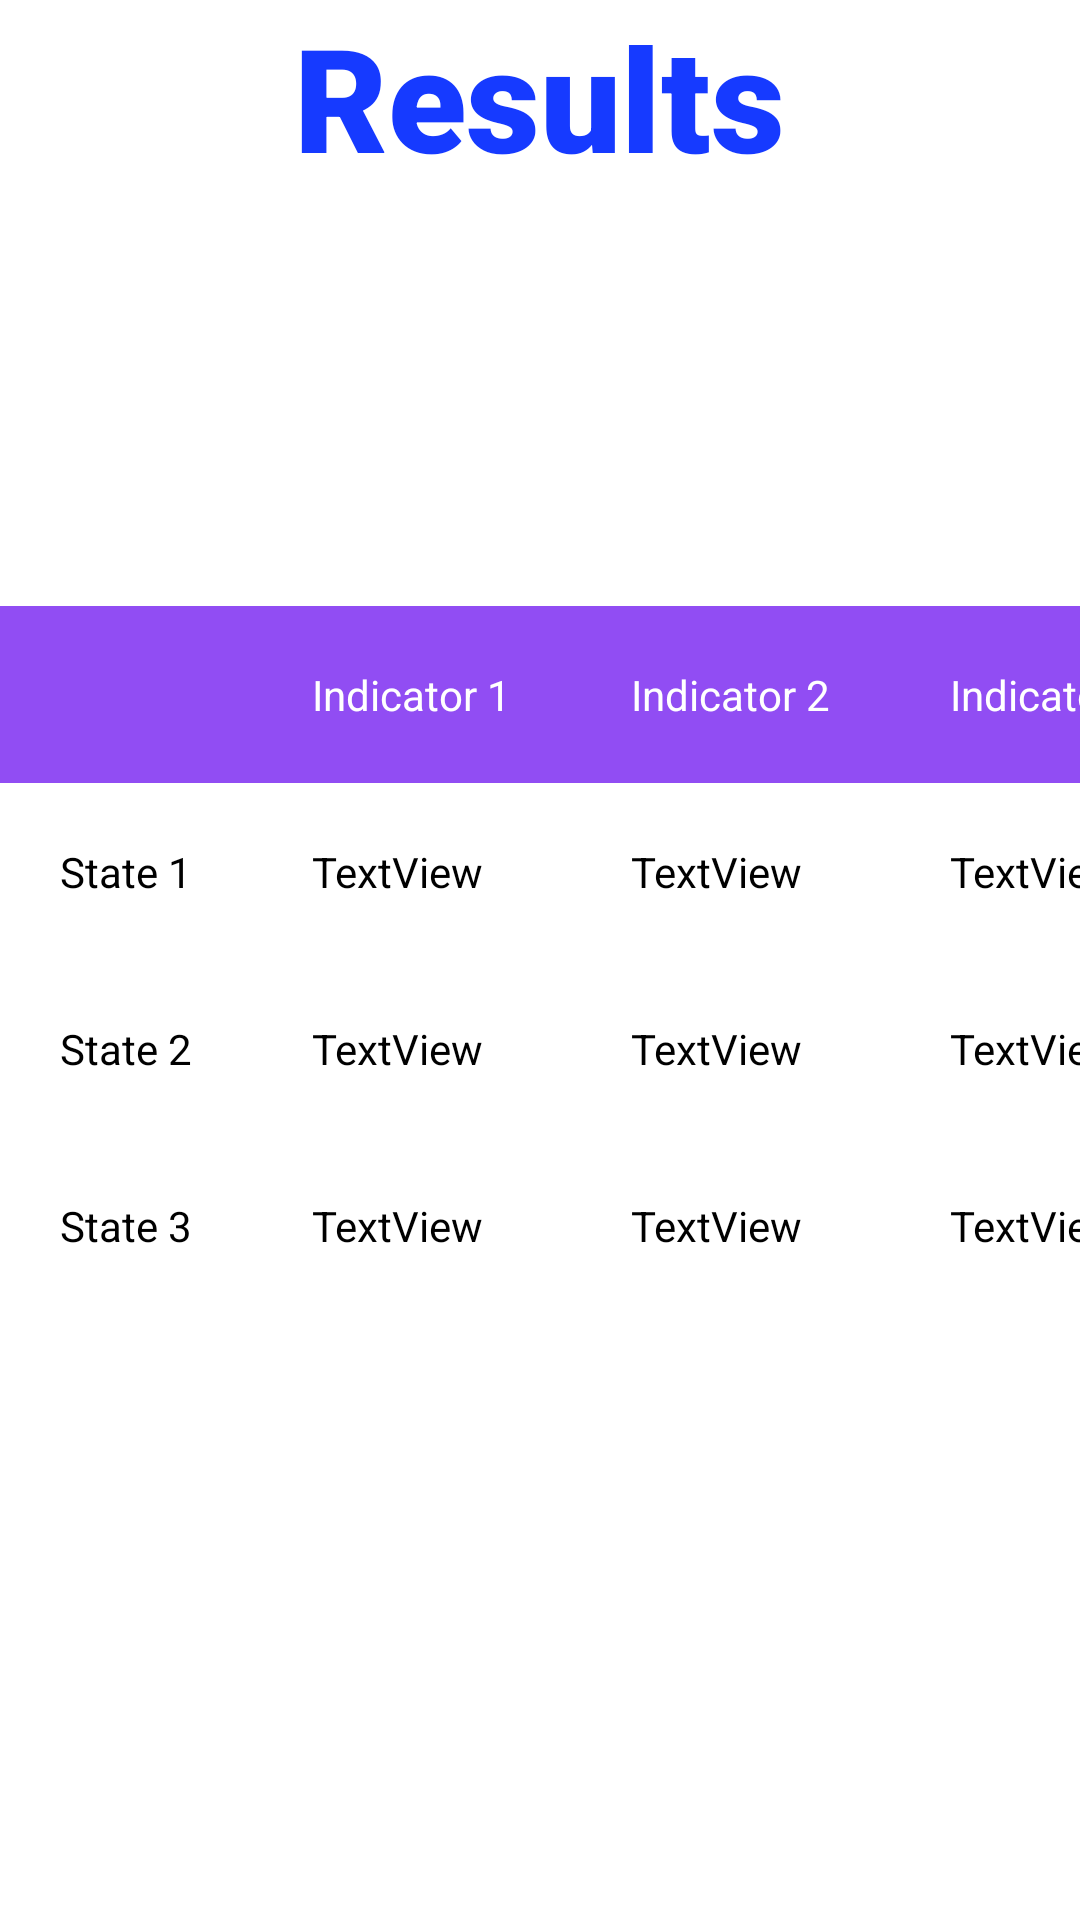

Reconstruct the res/layout file that produces this screen, plus the resources it refers to.
<!-- AndroidManifest.xml: application theme Theme.PFF -->
<!-- res/layout/results.xml -->
<?xml version="1.0" encoding="utf-8"?>
<androidx.constraintlayout.widget.ConstraintLayout xmlns:android="http://schemas.android.com/apk/res/android"
    xmlns:app="http://schemas.android.com/apk/res-auto"
    xmlns:tools="http://schemas.android.com/tools"
    android:layout_width="match_parent"
    android:layout_height="match_parent"
    android:background="@drawable/background1">

    <TableLayout
        android:id="@+id/tableLayout2"
        android:layout_width="wrap_content"
        android:layout_height="wrap_content"
        app:layout_constraintBottom_toBottomOf="parent"
        app:layout_constraintEnd_toEndOf="parent"
        app:layout_constraintHeight="wrap_content"
        app:layout_constraintStart_toStartOf="parent"
        app:layout_constraintTop_toTopOf="parent"
        app:layout_constraintWidth="wrap_content">

        <TableRow
            android:layout_width="match_parent"
            android:layout_height="match_parent"
            android:background="#B26200EE">

            <TextView
                android:id="@+id/textView2"
                android:layout_width="wrap_content"
                android:layout_height="wrap_content"
                android:layout_column="1"
                android:padding="20sp"
                android:text="Indicator 1"
                android:textColor="@color/white" />

            <TextView
                android:id="@+id/textView3"
                android:layout_width="wrap_content"
                android:layout_height="wrap_content"
                android:layout_column="2"
                android:padding="20sp"
                android:text="Indicator 2"
                android:textColor="@color/white" />

            <TextView
                android:id="@+id/textView4"
                android:layout_width="wrap_content"
                android:layout_height="wrap_content"
                android:padding="20sp"
                android:text="Indicator 3"
                android:textColor="@color/white" />

            <TextView
                android:id="@+id/textView5"
                android:layout_width="wrap_content"
                android:layout_height="wrap_content"
                android:padding="20sp"
                android:text="Indicator 4"
                android:textColor="@color/white" />

            <TextView
                android:id="@+id/textView21"
                android:layout_width="wrap_content"
                android:layout_height="wrap_content"
                android:layout_column="6"
                android:padding="20sp"
                android:text="Indicator 5"
                android:textColor="@color/white" />
        </TableRow>

        <TableRow
            android:layout_width="match_parent"
            android:layout_height="match_parent"
            android:background="#CCFFFFFF">

            <TextView
                android:id="@+id/textView6"
                android:layout_width="wrap_content"
                android:layout_height="wrap_content"
                android:layout_column="0"
                android:padding="20sp"
                android:text="State 1"
                android:textColor="@color/black" />

            <TextView
                android:id="@+id/textView7"
                android:layout_width="wrap_content"
                android:layout_height="wrap_content"
                android:layout_column="1"
                android:padding="20sp"
                android:text="TextView"
                android:textColor="@color/black" />

            <TextView
                android:id="@+id/textView8"
                android:layout_width="wrap_content"
                android:layout_height="wrap_content"
                android:layout_column="2"
                android:padding="20sp"
                android:text="TextView"
                android:textColor="@color/black" />

            <TextView
                android:id="@+id/textView9"
                android:layout_width="wrap_content"
                android:layout_height="wrap_content"
                android:padding="20sp"
                android:text="TextView"
                android:textColor="@color/black" />

            <TextView
                android:id="@+id/textView10"
                android:layout_width="wrap_content"
                android:layout_height="wrap_content"
                android:padding="20sp"
                android:text="TextView"
                android:textColor="@color/black" />

            <TextView
                android:id="@+id/textView22"
                android:layout_width="wrap_content"
                android:layout_height="wrap_content"
                android:layout_column="6"
                android:padding="20sp"
                android:text="TextView"
                android:textColor="@color/black" />
        </TableRow>

        <TableRow
            android:layout_width="match_parent"
            android:layout_height="match_parent"
            android:background="#CCFFFFFF">

            <TextView
                android:id="@+id/textView11"
                android:layout_width="wrap_content"
                android:layout_height="wrap_content"
                android:layout_column="0"
                android:padding="20sp"
                android:text="State 2"
                android:textColor="@color/black" />

            <TextView
                android:id="@+id/textView12"
                android:layout_width="wrap_content"
                android:layout_height="wrap_content"
                android:layout_column="1"
                android:padding="20sp"
                android:text="TextView"
                android:textColor="@color/black" />

            <TextView
                android:id="@+id/textView13"
                android:layout_width="wrap_content"
                android:layout_height="wrap_content"
                android:layout_column="2"
                android:padding="20sp"
                android:text="TextView"
                android:textColor="@color/black" />

            <TextView
                android:id="@+id/textView14"
                android:layout_width="wrap_content"
                android:layout_height="wrap_content"
                android:padding="20sp"
                android:text="TextView"
                android:textColor="@color/black" />

            <TextView
                android:id="@+id/textView15"
                android:layout_width="wrap_content"
                android:layout_height="wrap_content"
                android:padding="20sp"
                android:text="TextView"
                android:textColor="@color/black" />

            <TextView
                android:id="@+id/textView23"
                android:layout_width="wrap_content"
                android:layout_height="wrap_content"
                android:layout_column="6"
                android:padding="20sp"
                android:text="TextView"
                android:textColor="@color/black" />
        </TableRow>

        <TableRow
            android:layout_width="match_parent"
            android:layout_height="wrap_content"
            android:background="#CCFFFFFF">

            <TextView
                android:id="@+id/textView16"
                android:layout_width="wrap_content"
                android:layout_height="wrap_content"
                android:layout_column="0"
                android:padding="20sp"
                android:text="State 3"
                android:textColor="@color/black" />

            <TextView
                android:id="@+id/textView17"
                android:layout_width="wrap_content"
                android:layout_height="wrap_content"
                android:layout_column="1"
                android:padding="20sp"
                android:text="TextView"
                android:textColor="@color/black" />

            <TextView
                android:id="@+id/textView18"
                android:layout_width="wrap_content"
                android:layout_height="wrap_content"
                android:layout_column="2"
                android:padding="20sp"
                android:text="TextView"
                android:textColor="@color/black" />

            <TextView
                android:id="@+id/textView19"
                android:layout_width="wrap_content"
                android:layout_height="wrap_content"
                android:padding="20sp"
                android:text="TextView"
                android:textColor="@color/black" />

            <TextView
                android:id="@+id/textView20"
                android:layout_width="wrap_content"
                android:layout_height="wrap_content"
                android:padding="20sp"
                android:text="TextView"
                android:textColor="@color/black" />

            <TextView
                android:id="@+id/textView24"
                android:layout_width="wrap_content"
                android:layout_height="wrap_content"
                android:layout_column="6"
                android:padding="20sp"
                android:text="TextView"
                android:textColor="@color/black" />
        </TableRow>

    </TableLayout>

    <TextView
        android:id="@+id/textView25"
        android:layout_width="wrap_content"
        android:layout_height="wrap_content"
        android:background="#40FFFFFF"
        android:fontFamily="sans-serif-black"
        android:text="Results"
        android:textColor="#163AFF"
        android:textSize="48sp"
        app:layout_constraintBottom_toTopOf="@+id/tableLayout2"
        app:layout_constraintEnd_toEndOf="parent"
        app:layout_constraintHorizontal_bias="0.499"
        app:layout_constraintStart_toStartOf="parent"
        app:layout_constraintTop_toTopOf="parent"
        app:layout_constraintVertical_bias="0.0" />


</androidx.constraintlayout.widget.ConstraintLayout>
<!-- resources referenced by this layout -->
<resources>
  <color name="black">#FF000000</color>
  <color name="white">#FFFFFFFF</color>
  <style name="Theme.PFF" parent="Theme.MaterialComponents.DayNight.NoActionBar">
          
          <item name="colorPrimary">@color/purple_500</item>
          <item name="colorPrimaryVariant">@color/purple_700</item>
          <item name="colorOnPrimary">@color/white</item>
          
          <item name="colorSecondary">@color/teal_200</item>
          <item name="colorSecondaryVariant">@color/teal_700</item>
          <item name="colorOnSecondary">@color/black</item>
          
          <item name="android:statusBarColor" tools:targetApi="l">?attr/colorPrimaryVariant</item>
          
      </style>
  <color name="purple_500">#FF6200EE</color>
  <color name="purple_700">#FF3700B3</color>
  <color name="teal_200">#FF03DAC5</color>
  <color name="teal_700">#FF018786</color>
</resources>
